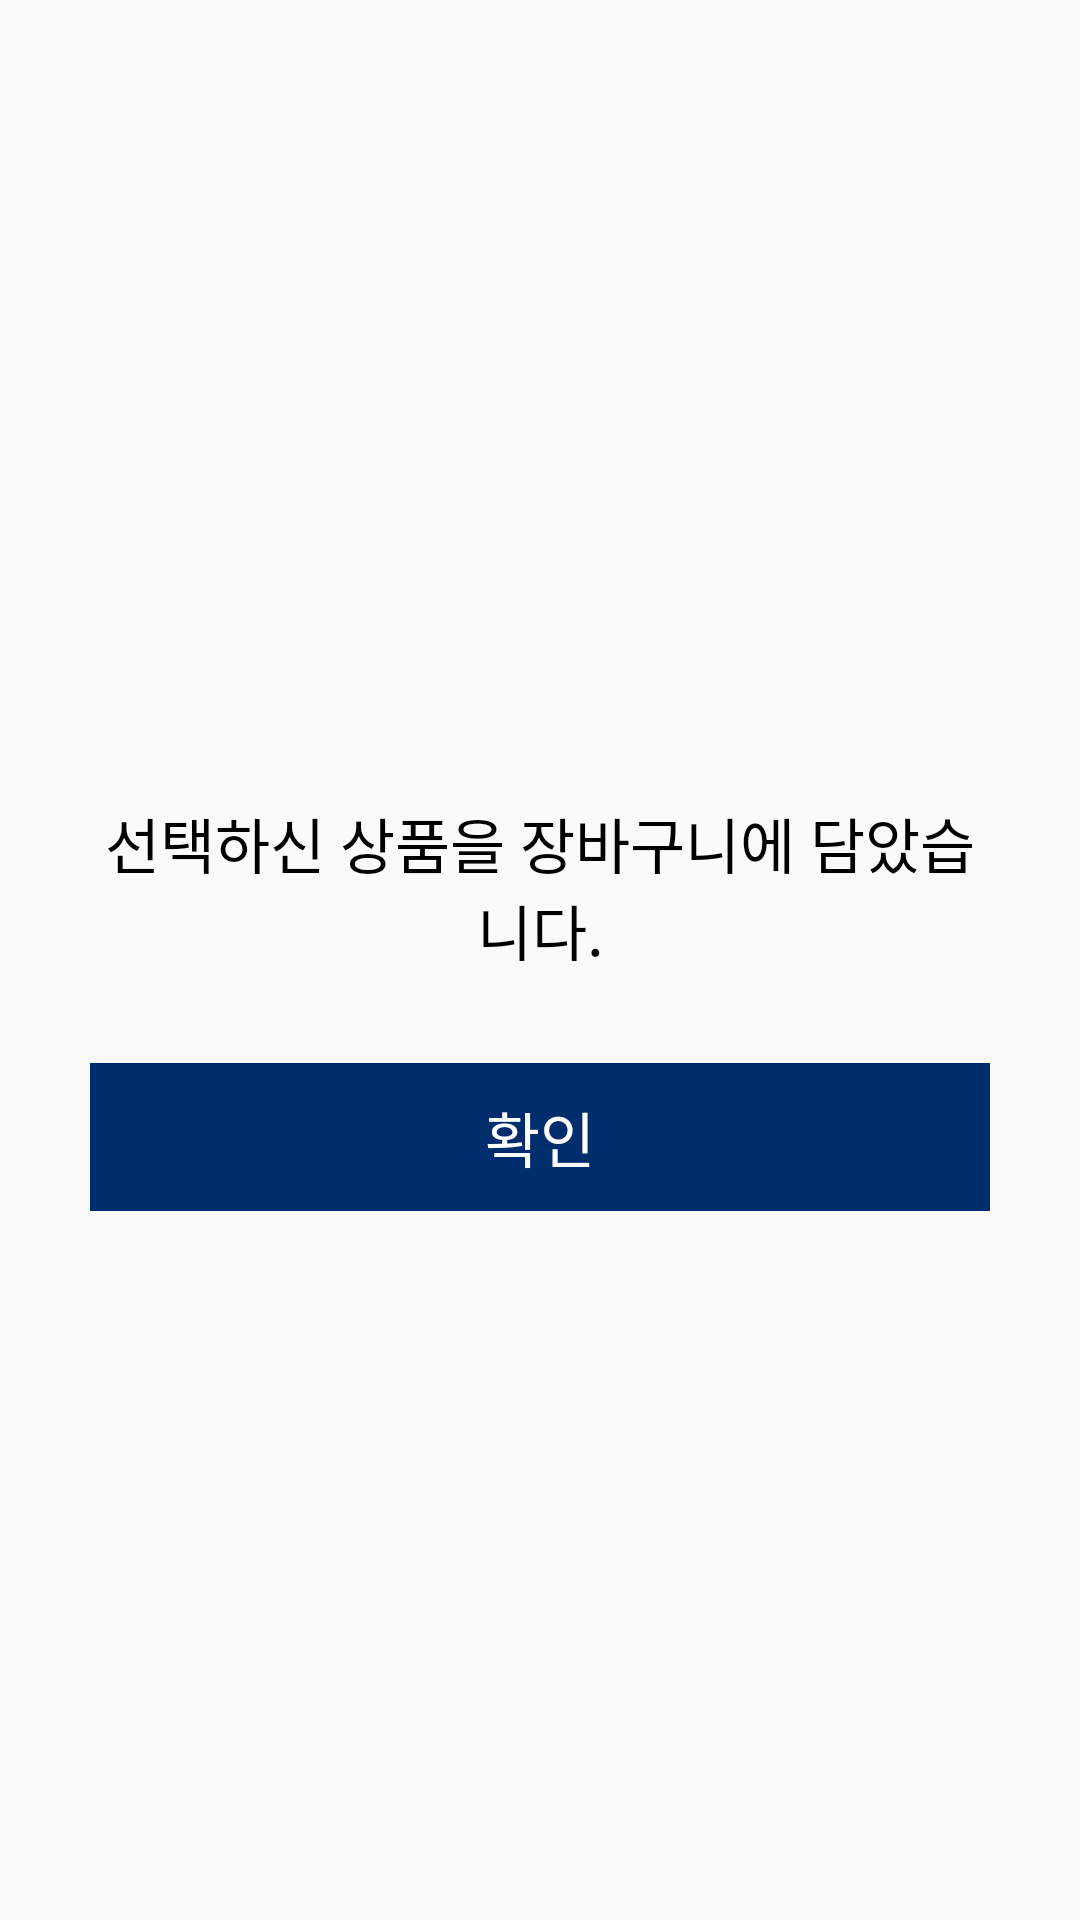

This screen was rendered from an Android layout file. Write that file and the resources it references.
<!-- AndroidManifest.xml: application theme Theme.Homework -->
<!-- res/layout/select_option_page_basket_button_dialog.xml -->
<?xml version="1.0" encoding="utf-8"?>
<androidx.constraintlayout.widget.ConstraintLayout xmlns:android="http://schemas.android.com/apk/res/android"
    xmlns:app="http://schemas.android.com/apk/res-auto"
    android:layout_width="match_parent"
    android:layout_height="match_parent">

    <LinearLayout
        android:layout_width="match_parent"
        android:layout_height="wrap_content"
        android:orientation="vertical"
        app:layout_constraintBottom_toBottomOf="parent"
        app:layout_constraintEnd_toEndOf="parent"
        app:layout_constraintStart_toStartOf="parent"
        app:layout_constraintTop_toTopOf="parent"
        android:layout_margin="30dp">

        <TextView
            android:id="@+id/message"
            android:layout_width="match_parent"
            android:layout_height="wrap_content"
            android:gravity="center"
            android:paddingTop="30dp"
            android:paddingBottom="30dp"
            android:text="선택하신 상품을 장바구니에 담았습니다."
            android:textColor="@color/black"
            android:textSize="20dp" />

        <Button
            android:id="@+id/ok_button"
            android:layout_width="match_parent"
            android:layout_height="wrap_content"
            android:background="@drawable/button_border"
            android:text="확인"
            android:textSize="20dp" />
    </LinearLayout>
</androidx.constraintlayout.widget.ConstraintLayout>
<!-- resources referenced by this layout -->
<resources>
  <color name="black">#FF000000</color>
  <!-- drawable button_border (drawable) -->
  <?xml version="1.0" encoding="utf-8"?>
  <shape xmlns:android="http://schemas.android.com/apk/res/android">
  
      <solid android:color="@color/ediya_color"></solid>
      <stroke android:color="@color/ediya_color"></stroke>
  
  </shape>
  <style name="Theme.Homework" parent="Theme.AppCompat.Light.NoActionBar">
  <item name="android:buttonStyle">@style/ediya_button</item>
          <item name="android:statusBarColor">@color/ediya_color</item>
          <item name="android:windowNoTitle">true</item>
          <item name="android:windowActionBar">true</item>
  
      </style>
  <color name="ediya_color">#002e6c</color>
  <style name="ediya_button">
          <item name="android:textColor">@color/white</item>
          <item name="android:gravity">center</item>
          <item name="android:paddingTop">10dp</item>
          <item name="android:paddingBottom">10dp</item>
          <item name="android:background">@drawable/button_border</item>
          
      </style>
  <color name="white">#FFFFFFFF</color>
</resources>
